86-way image classification set "Induk anak huruf di atas" from GitHub (muharismrgn/Lampung-Script-Classification); label vocabulary: ANG, BAN, BANG, BAR, BEE, CAN, CANG, CAR, CEE, DAN, DANG, DAR, DEE, GAN, GANG, GAR, GEE, GHAN, GHANG, GHAR, GHE, GHEE, GHE with diacritic, GHI, HAN, HANG, HAR, HEE, JAN, JANG, JAR, JEE, KAN, KANG, KAR, KEE, LAN, LANG, LAR, LEE, MAN, MANG, MAR, MEE, NAN, NANG, NAR, NEE, NGAN, NGANG, NGAR, NGE, NGEE, NGE with diacritic, NGI, NYAN, NYANG, NYAR, NYE, NYEE, NYE with diacritic, NYI, PAN, PANG, PAR, PEE, RAN, RANG, RAR, REE, SAN, SANG, SAR, SEE, TAN, TANG, TAR, TEE, WAN, WANG, WAR, WEE, YAN, YANG, YAR, YEE.

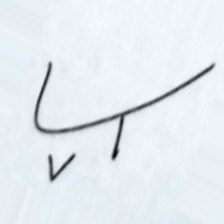
Label: SEE

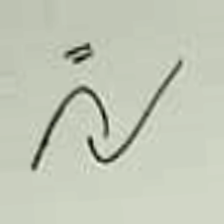
Label: RAN

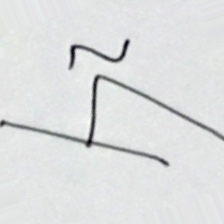
Label: WAR

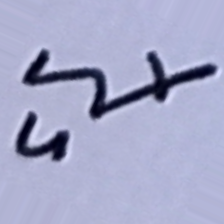
Label: JEE

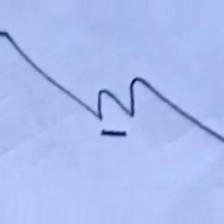
Label: NYANG

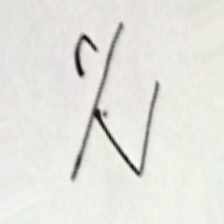
Label: TEE
